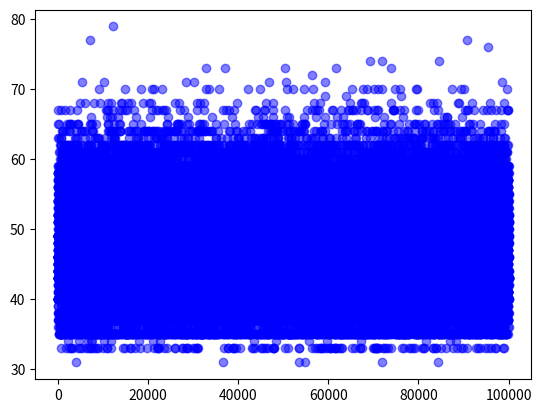

This chart was generated by the following Python code:
from collections import Counter
from tqdm import tqdm
from random import choice
from matplotlib import pyplot as plt

import numpy as np
import operator

# Figuring out the roads to victory requiring the minimum number of cards to achieve victory in catan

 
class Ledger:
    def __init__(
    self,
    victoryPointCondition=10,
    villageSettlement=1,
    citySettlement=2,
    startVillages=2,
    startCities=0,
    startRoads=2,
    startDevCards=[],
    maxVillages=5,
    maxCities=4,
    maxRoads=15,
    villageSpacingRequirement=2,
    longestRoad={'requirement': 5, 'points' : 2}, # minimum requirement is 5 connected roads
    largestArmy={'requirement': 3, 'points' : 2}, # minimum requirement is 3 knights
    constructionCosts={
        'village' : {'wood' : 1, 'sheep' : 1, 'wheat' : 1, 'brick' : 1},
        'city' : {'wheat' : 2, 'ore' : 3},
        'road' : {'wood' : 1, 'brick' : 1},
        'development' : {'sheep' : 1, 'wheat' : 1, 'ore' : 1}
    },
    initialResourceUsage={'wood' : 0, 'sheep' : 0, 'wheat' : 0, 'brick' : 0, 'ore' : 0},
    developmentCards=['k' for n in range(14)] + ['v' for n in range(5)] + ['i' for n in range(6)]
    ):
        
        self.victoryPointCondition = victoryPointCondition
        self.villageSettlement = villageSettlement
        self.citySettlement = citySettlement
        
        self.startVillages = startVillages
        self.startCities = startCities
        self.startRoads = startRoads
        self.startDevCards = startDevCards
        self.maxVillages = maxVillages
        self.maxCities  = maxCities
        self.maxRoads = maxRoads

        self.villageSpacingRequirement = villageSpacingRequirement

        self.longestRoad = longestRoad
        self.largestArmy = largestArmy

        self.constructionCosts = constructionCosts

        self.initialResourceUsage = initialResourceUsage
        self.developmentCards = developmentCards



class Player:

    def __init__(
    self,
    resourceCards,
    villages,
    availableVillages,
    cities,
    availableCities,
    roads,
    availableRoads,
    devCards,
    availableDevCards,
    longestRoad=False,
    largestArmy=False
    ):

        self.resourceCards = resourceCards
        self.villages = villages
        self.availableVillages = availableVillages
        self.cities = cities
        self.availableCities = availableCities
        self.roads = roads
        self.availableRoads = availableRoads
        self.devCards = devCards
        self.availableDevCards = availableDevCards
        self.longestRoad = longestRoad
        self.largestArmy = largestArmy
    
    def updateResources(self, resources):
        self.resourceCards = resources

    def updateVillages(self, villages, availableVillages):
        self.villages = villages
        self.availableVillages = availableVillages

    def updateCities(self, cities, availableCities):
        self.cities = cities
        self.availableCities = availableCities

    def updateRoads(self, roads, availableRoads):
        self.roads = roads
        self.availableRoads = availableRoads
    
    def updateDevCards(self, devCards, availableDevCards):
        self.devCards = devCards
        self.availableDevCards = availableDevCards
    
    def updateSpecialCard(self, longestRoad, largestArmy):
        self.longestRoad = longestRoad
        self.largestArmy = largestArmy




def VictoryCondition(player, ledger):
    requiredScore = ledger.victoryPointCondition
    playerScore = int(
        (player.villages * ledger.villageSettlement) +
        (player.cities * ledger.citySettlement) +
        (player.longestRoad * ledger.longestRoad['points']) + 
        (player.largestArmy * ledger.largestArmy['points'])
    )
    try:
        playerScore += player.devCards.count('v')

    except TypeError:
        return

    if playerScore < requiredScore:
        return False
    elif playerScore >= requiredScore:
        return True
    else:
        print('Point VictoryCondition met an error')


def PlayerScore(player, ledger):
    playerScore = int(
        (player.villages * ledger.villageSettlement) +
        (player.cities * ledger.citySettlement) +
        (player.longestRoad * ledger.longestRoad['points']) + 
        (player.largestArmy * ledger.largestArmy['points']) + 
        (player.devCards.count('v'))
    )
    return playerScore


def BuildRoad(player, ledger):
    player.updateResources(
        Counter(player.resourceCards) +
        Counter(ledger.constructionCosts['road'])
        )
    player.updateRoads(
        player.roads + 1,  
        player.availableRoads - 1
        )


def BuildVillage(player, ledger):
    player.updateResources(
        Counter(player.resourceCards) +
        Counter(ledger.constructionCosts['village'])
        )
    player.updateVillages(
        player.villages + 1,
        player.availableVillages - 1
        )


def BuildCity(player, ledger):
    player.updateResources(
        Counter(player.resourceCards) + 
        Counter(ledger.constructionCosts['city'])
    )
    player.updateCities(
        player.cities + 1,
        player.availableCities - 1
    )
    player.updateVillages(
        player.villages - 1,
        player.availableVillages + 1
    )


def BuyDevCard(player, ledger):
    devCardDraw = list(np.random.choice(player.availableDevCards, 1, ))
    remainingDevCards = player.availableDevCards
    remainingDevCards.remove(devCardDraw[0])

    player.updateResources(
        Counter(player.resourceCards) +
        Counter(ledger.constructionCosts['development'])
    )
    player.updateDevCards(
        (player.devCards + devCardDraw),
        remainingDevCards
    )



def SetSpecialCard(player, ledger):
    if (player.roads - (ledger.startRoads / ledger.startVillages)) >= (ledger.longestRoad['requirement']) and player.longestRoad == False:
        player.updateSpecialCard(True, player.longestRoad)
    if len(player.devCards) != 0 and player.devCards.count('k') >= (ledger.largestArmy['requirement']) and player.largestArmy == False:
        player.updateSpecialCard(player.largestArmy, True)
    else:
        return None





numberOfSimulations = 100000
simulatedGames = {}
GameLedger = Ledger()

with tqdm(total=numberOfSimulations, desc='Simulating random Catan strategies') as pbar:

    for s in range(numberOfSimulations):
        
        p1DecisionTree = []
        p1 = Player(
            GameLedger.initialResourceUsage,
            GameLedger.startVillages,
            GameLedger.maxVillages,
            GameLedger.startCities,
            GameLedger.maxCities,
            GameLedger.startRoads,
            GameLedger.maxRoads,
            GameLedger.startDevCards,
            ['k' for n in range(14)] + ['v' for n in range(5)] + ['i' for n in range(6)]
            )

        
        while VictoryCondition(p1, GameLedger) == False:

            possibleChoices = [c for c in range(1,4) if
                c == 1 and p1.availableVillages > 0 and p1.availableRoads >= GameLedger.villageSpacingRequirement
                or c == 2 and p1.availableCities > 0 and p1.villages > 0
                or c == 3 and len(p1.availableDevCards) > 0
                ]
            randomDecision = choice(possibleChoices)
            SetSpecialCard(p1, GameLedger)
            p1DecisionTree.append(randomDecision)

            # VILLAGE
            if randomDecision == 1:
                # VILLAGE AFTER BUILDING 1 ROAD
                if p1.roads > GameLedger.villageSpacingRequirement and p1.roads <= (GameLedger.villageSpacingRequirement * GameLedger.startVillages):
                    BuildRoad(p1, GameLedger)
                    BuildVillage(p1, GameLedger)
            
                # VILLAGE AFTER BUILDING 2 ROADS
                else:
                    for r in range(0, GameLedger.villageSpacingRequirement):
                        BuildRoad(p1, GameLedger)

                    BuildVillage(p1, GameLedger)

            # CITY
            elif randomDecision == 2:
                BuildCity(p1, GameLedger)

            # DEVCARD
            elif randomDecision == 3:
                BuyDevCard(p1, GameLedger)

            # COULD NOT BUILD MORE VICTORY POINTS
            else:
                print('something went wrong XD')

                if p1.availableRoads < GameLedger.villageSpacingRequirement:
                    print('Not enough roads available')
                elif p1.availableVillages < 1 and p1.availableCities < 1:
                    print('No available villages or cities')
                elif p1.villages < 1:
                    print('No available villages')
                elif p1.availableCities < 1:
                    print('No available cities')
                elif p1.availableDevCards < 1:
                    print('No available devCards')

                else:
                    print('Unexpected error...')
                break

        simulatedGames[s] = {
            'decisionTree' : p1DecisionTree,
            'victoryPoints' : PlayerScore(p1, GameLedger),
            'cardsToVictory' : sum(p1.resourceCards.values()),
            'spentResources' : p1.resourceCards,
            'villages' : p1.villages,
            'availableVillages' : p1.availableVillages,
            'cities' : p1.cities,
            'availableCities' : p1.availableCities,
            'roads' : p1.roads,
            'availableRoads' : p1.availableRoads,
            'devCards' : p1.devCards,
            'availableDevCards' : p1.availableDevCards,
            'longestRoad' : p1.longestRoad,
            'largestArmy' : p1.largestArmy
            }

        pbar.update(1)



sorted_tuples = sorted(simulatedGames.items(), key=lambda x: operator.getitem(x[1], 'cardsToVictory'))
orderedSimulations = dict(s for s in sorted_tuples)   


plt.scatter([s for s in simulatedGames], [simulatedGames[s]['cardsToVictory'] for s in simulatedGames], color="blue", alpha=0.5)

plt.show()
